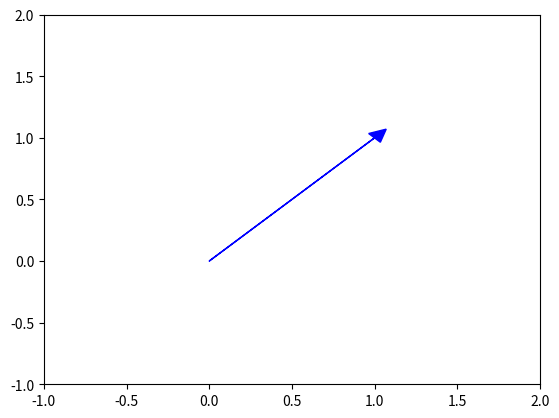

Source code (Python):
import matplotlib.pyplot as plt

# 设置箭头的起点和终点坐标（由[0, 0]->[1, 1]）
x = [0, 1]
y = [0, 1]

# 设置箭头的起始方向和长度
dx = [1]
dy = [1]

# 绘制箭头图
plt.arrow(x[0], y[0], dx[0], dy[0],
          head_width=0.1, head_length=0.1,
          fc='blue', ec='blue')

# 设置坐标轴范围
plt.xlim(-1, 2)
plt.ylim(-1, 2)

# 显示图形
plt.show()